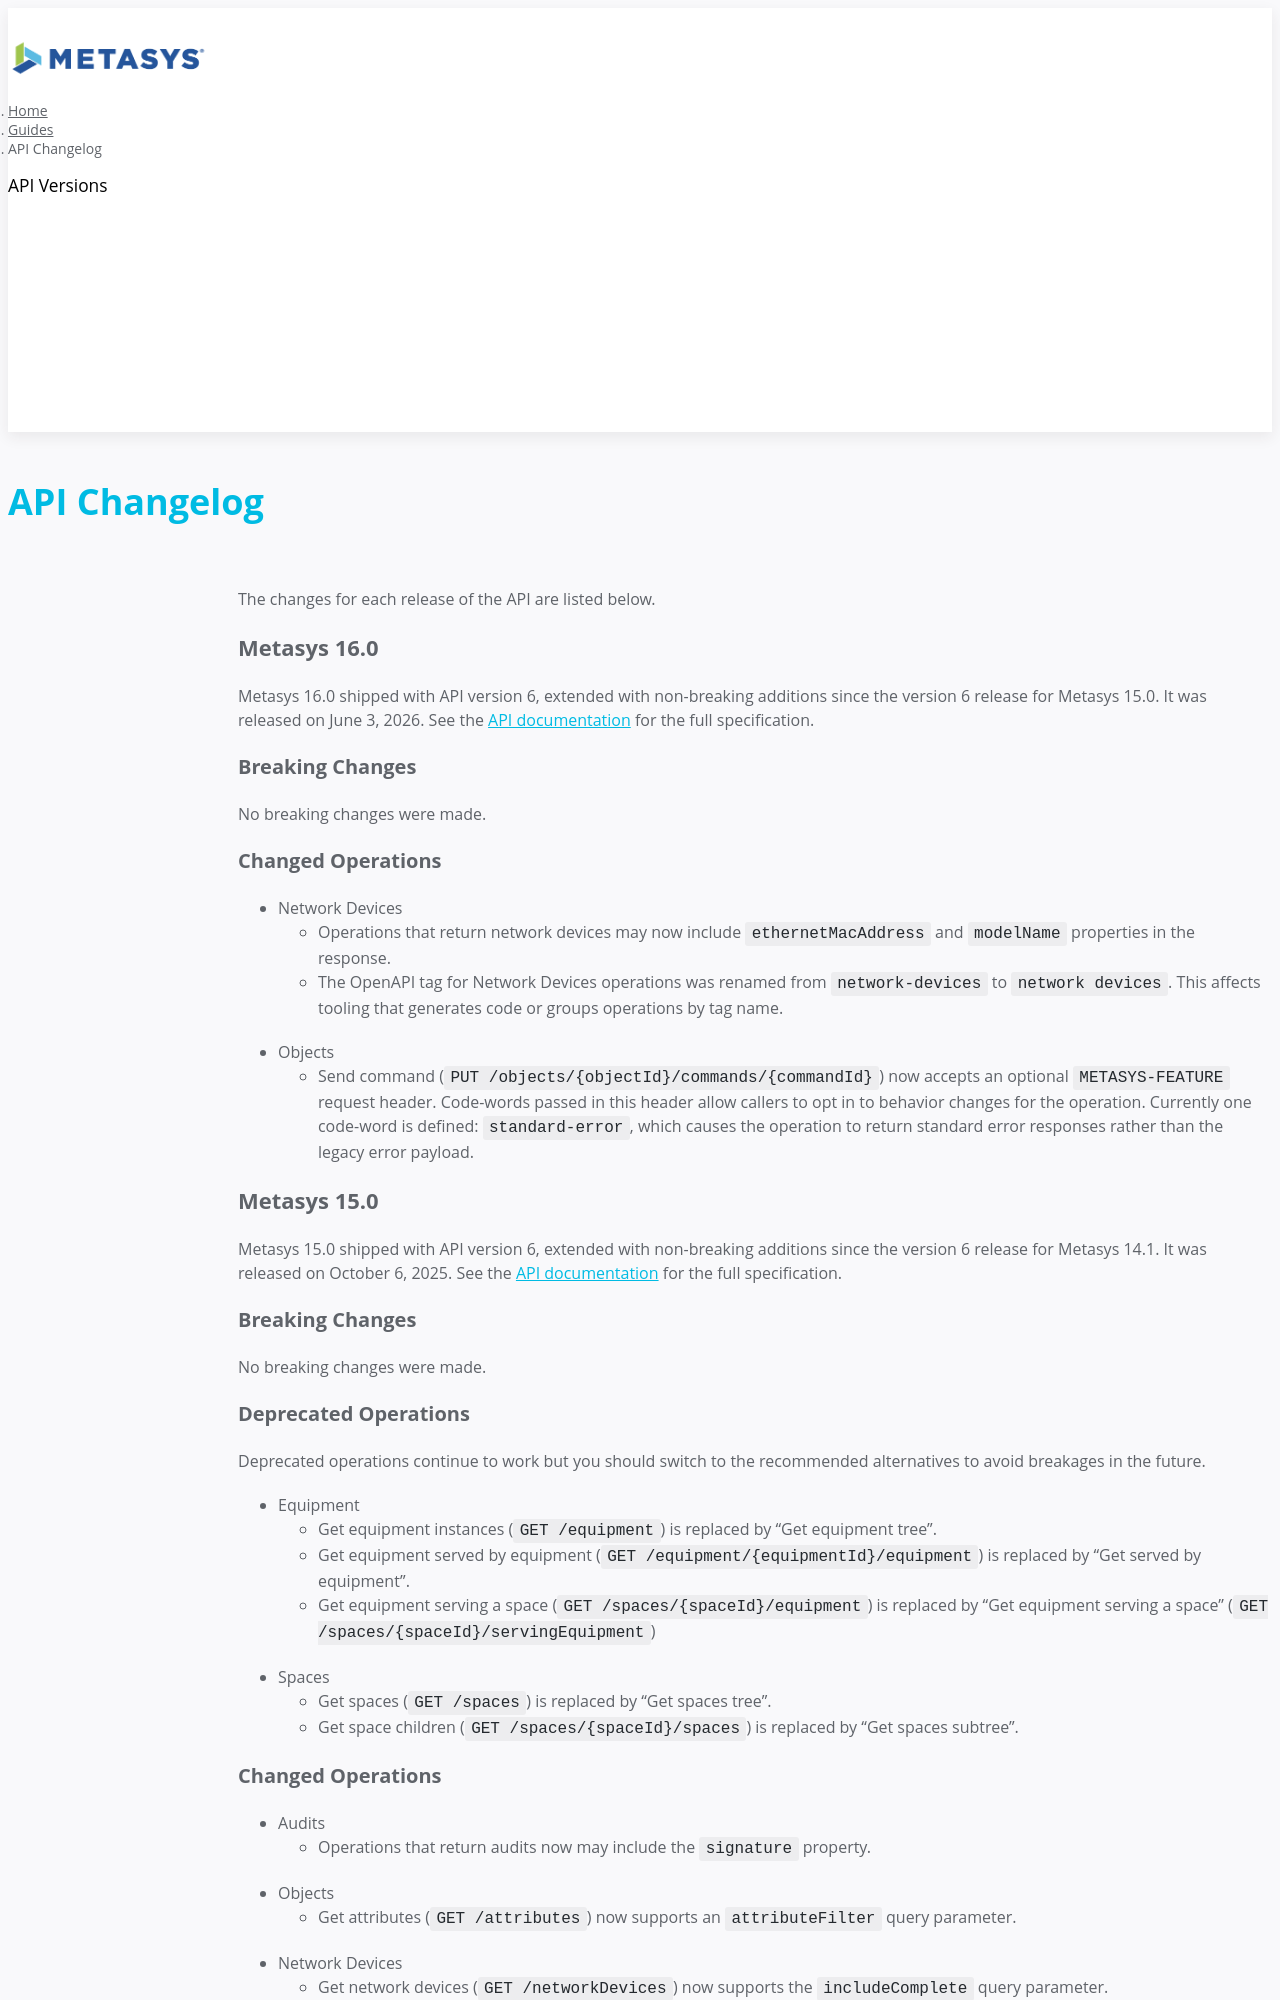

repository: jci-metasys/api-landing · page: guides/api-changelog/index.html · generator: jekyll

---
title: 'API Changelog'
permalink: /guides/api-changelog/
group: versions
layout: post
color: blue
icon: fa fa-list
---

<!-- markdownlint-disable no-duplicate-heading -->

The changes for each release of the API are listed below.

## Metasys 16.0

Metasys 16.0 shipped with API version 6, extended with non-breaking additions
since the version 6 release for Metasys 15.0. It was released on June 3, 2026.
See the [API documentation]({{ '/api/v6-16' | relative_url }}) for the full
specification.

### Breaking Changes

No breaking changes were made.

### Changed Operations

- Network Devices
  - Operations that return network devices may now include `ethernetMacAddress`
    and `modelName` properties in the response.
  - The OpenAPI tag for Network Devices operations was renamed from
    `network-devices` to `network devices`. This affects tooling that generates
    code or groups operations by tag name.
- Objects
  - Send command (`PUT /objects/{objectId}/commands/{commandId}`) now accepts an
    optional `METASYS-FEATURE` request header. Code-words passed in this header
    allow callers to opt in to behavior changes for the operation. Currently one
    code-word is defined: `standard-error`, which causes the operation to return
    standard error responses rather than the legacy error payload.

## Metasys 15.0

Metasys 15.0 shipped with API version 6, extended with non-breaking additions
since the version 6 release for Metasys 14.1. It was released on October
6, 2025. See the [API documentation]({{ '/api/v6-15' | relative_url }}) for the
full specification.

### Breaking Changes

No breaking changes were made.

### Deprecated Operations

Deprecated operations continue to work but you should switch to the recommended
alternatives to avoid breakages in the future.

- Equipment
  - Get equipment instances (`GET /equipment`) is replaced by "Get equipment
    tree".
  - Get equipment served by equipment (`GET /equipment/{equipmentId}/equipment`)
    is replaced by "Get served by equipment".
  - Get equipment serving a space (`GET /spaces/{spaceId}/equipment`) is
    replaced by "Get equipment serving a space"
    (`GET /spaces/{spaceId}/servingEquipment`)
- Spaces
  - Get spaces (`GET /spaces`) is replaced by "Get spaces tree".
  - Get space children (`GET /spaces/{spaceId}/spaces`) is replaced by "Get
    spaces subtree".
